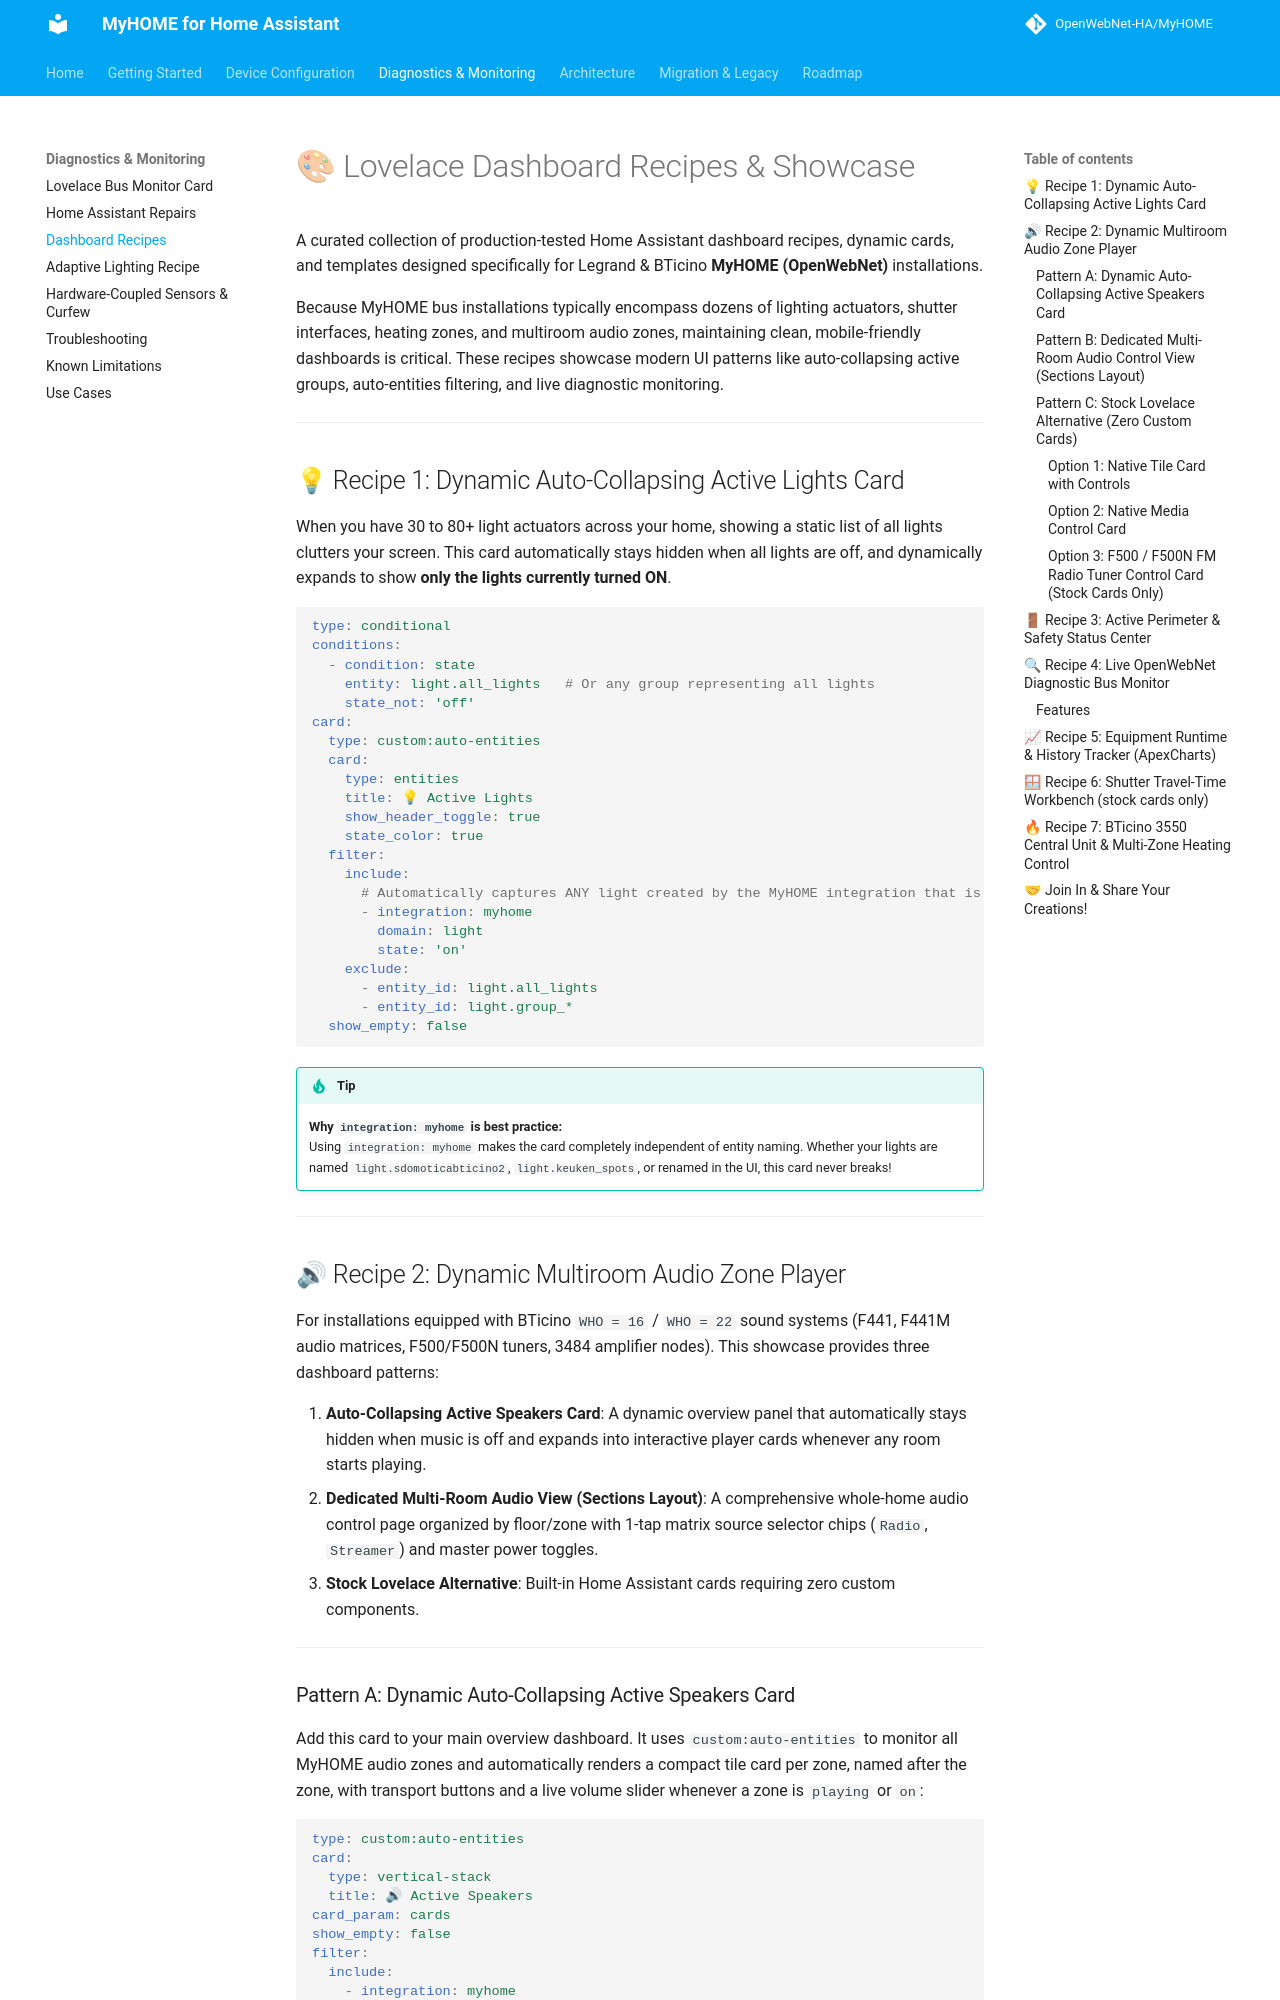

repository: OpenWebNet-HA/MyHOME · page: 2.0/configuration/lovelace_recipes/index.html · generator: mkdocs

# 🎨 Lovelace Dashboard Recipes & Showcase

A curated collection of production-tested Home Assistant dashboard recipes, dynamic cards, and templates designed specifically for Legrand & BTicino **MyHOME (OpenWebNet)** installations.

Because MyHOME bus installations typically encompass dozens of lighting actuators, shutter interfaces, heating zones, and multiroom audio zones, maintaining clean, mobile-friendly dashboards is critical. These recipes showcase modern UI patterns like auto-collapsing active groups, auto-entities filtering, and live diagnostic monitoring.

---

## 💡 Recipe 1: Dynamic Auto-Collapsing Active Lights Card

When you have 30 to 80+ light actuators across your home, showing a static list of all lights clutters your screen. This card automatically stays hidden when all lights are off, and dynamically expands to show **only the lights currently turned ON**.

```yaml
type: conditional
conditions:
  - condition: state
    entity: light.all_lights   # Or any group representing all lights
    state_not: 'off'
card:
  type: custom:auto-entities
  card:
    type: entities
    title: 💡 Active Lights
    show_header_toggle: true
    state_color: true
  filter:
    include:
      # Automatically captures ANY light created by the MyHOME integration that is ON
      - integration: myhome
        domain: light
        state: 'on'
    exclude:
      - entity_id: light.all_lights
      - entity_id: light.group_*
  show_empty: false
```

> [!TIP]
> **Why `integration: myhome` is best practice:**  
> Using `integration: myhome` makes the card completely independent of entity naming. Whether your lights are named `light.sdomoticabticino2`, `light.keuken_spots`, or renamed in the UI, this card never breaks!

---

## 🔊 Recipe 2: Dynamic Multiroom Audio Zone Player

For installations equipped with BTicino `WHO = 16` / `WHO = 22` sound systems (F441, F441M audio matrices, F500/F500N tuners, 3484 amplifier nodes). This showcase provides three dashboard patterns:

1. **Auto-Collapsing Active Speakers Card**: A dynamic overview panel that automatically stays hidden when music is off and expands into interactive player cards whenever any room starts playing.
2. **Dedicated Multi-Room Audio View (Sections Layout)**: A comprehensive whole-home audio control page organized by floor/zone with 1-tap matrix source selector chips (`Radio`, `Streamer`) and master power toggles.
3. **Stock Lovelace Alternative**: Built-in Home Assistant cards requiring zero custom components.

---
